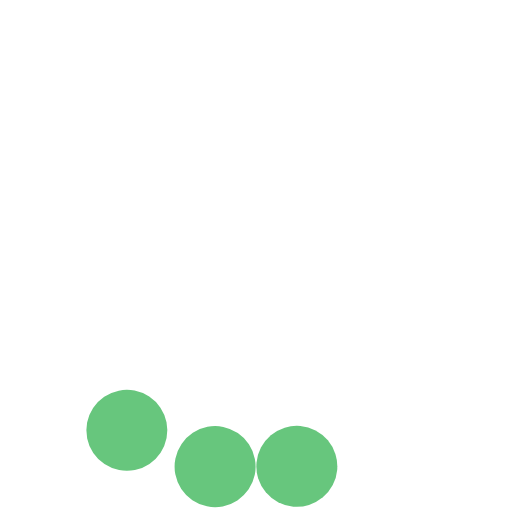
t = 0.00 s
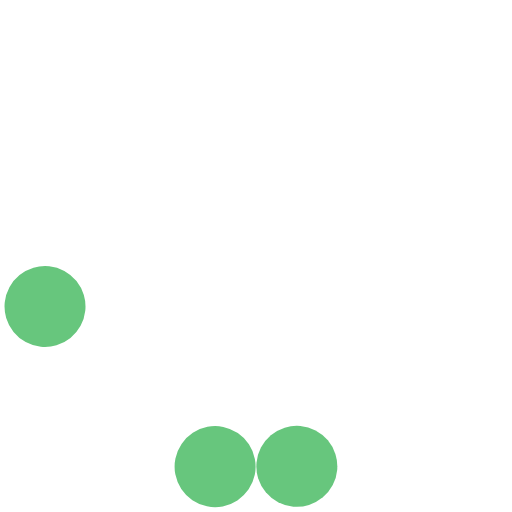
t = 0.30 s
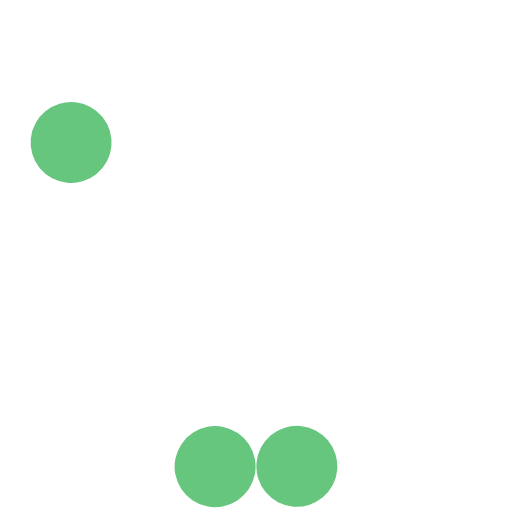
t = 0.60 s
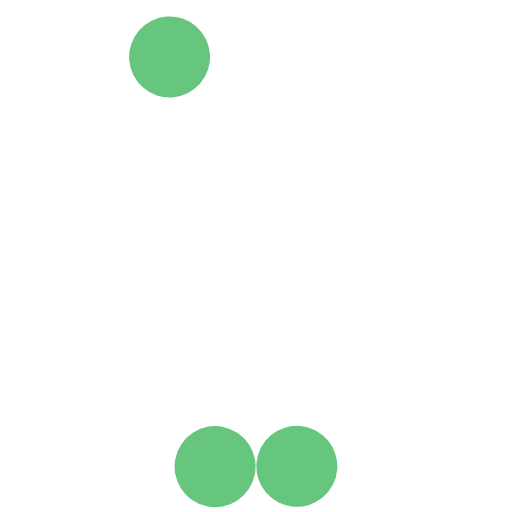
t = 0.90 s
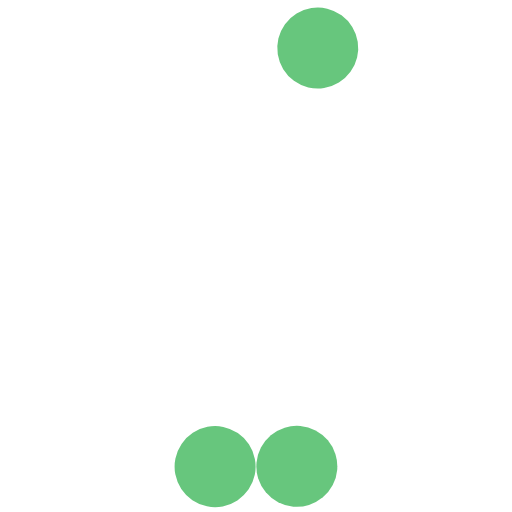
t = 1.20 s
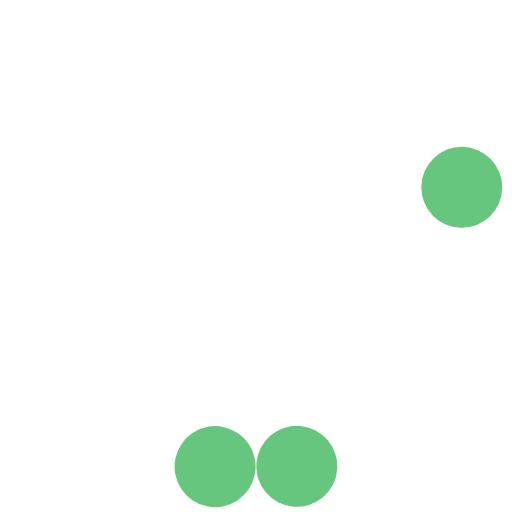
t = 1.50 s

The animated SVG that drew these frames (rendered in a browser with its animation timeline set to each time). Animation: 3 SMIL elements (animateTransform=3); one cycle of 1.80 s, repeats indefinitely.

<?xml version="1.0" encoding="UTF-8" standalone="no"?><svg xmlns:svg="http://www.w3.org/2000/svg" xmlns="http://www.w3.org/2000/svg" xmlns:xlink="http://www.w3.org/1999/xlink" version="1.0" width="154px" height="154px" viewBox="0 0 128 128" xml:space="preserve"><path fill="#67c67d" id="ball1" class="cls-1" d="M67.712,108.82a10.121,10.121,0,1,1-1.26,14.258A10.121,10.121,0,0,1,67.712,108.82Z"><animateTransform attributeName="transform" type="rotate" values="0 64 64;4 64 64;0 64 64;0 64 64;0 64 64;0 64 64;0 64 64;0 64 64;0 64 64;0 64 64;0 64 64;0 64 64;0 64 64;" dur="1800ms" repeatCount="indefinite"></animateTransform></path><path fill="#67c67d" id="ball2" class="cls-1" d="M51.864,106.715a10.125,10.125,0,1,1-8.031,11.855A10.125,10.125,0,0,1,51.864,106.715Z"><animateTransform attributeName="transform" type="rotate" values="0 64 64;10 64 64;0 64 64;0 64 64;0 64 64;0 64 64;0 64 64;0 64 64;0 64 64;0 64 64;0 64 64;0 64 64;0 64 64;" dur="1800ms" repeatCount="indefinite"></animateTransform></path><path fill="#67c67d" id="ball3" class="cls-1" d="M33.649,97.646a10.121,10.121,0,1,1-11.872,8A10.121,10.121,0,0,1,33.649,97.646Z"><animateTransform attributeName="transform" type="rotate" values="0 64 64;20 64 64;40 64 64;65 64 64;85 64 64;100 64 64;120 64 64;140 64 64;160 64 64;185 64 64;215 64 64;255 64 64;300 64 64;" dur="1800ms" repeatCount="indefinite"></animateTransform></path></svg>